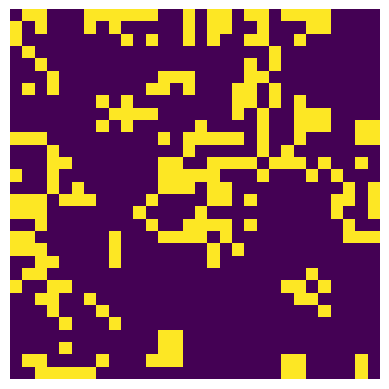

This chart was generated by the following Python code:
import numpy as np
import random as rnd
import copy
import matplotlib.pyplot as plt
from matplotlib import animation, rc, cm
rc('animation', html='html5')

"""A program that simulate John Conway's game of life"""

class Board(object):
    def __init__(self, row, col, empty=False):
        '''
        Rows and columns established,
        grid is made either empty or not.
        '''
        self.row = row
        self.col = col

        if empty:
            self.grid = self.__MakeEmptyGrid()
        else:
            self.grid = self.__MakeRandomGrid()
        

    def __MakeRandomGrid(self):
        '''
        Makes an array filled with random ones and 
        '''
        return np.random.randint(2, size=(self.row, self.col))


    def __MakeEmptyGrid(self):
        '''
        Makes an array filled with zeros
        '''
        return np.zeros((self.row, self.col), dtype=int)


class Game(Board):
    '''Class does operation on the grids'''
    SIZE = 30  ##### Change SIZE here #####

    LIVE_MIN = 2 # minimum neighbours to keep living
    LIVE_MAX = 3 # maximum neighbours to keep living
    DEAD_ON = 3  # Number of neighbours to resurect  

    def __init__(self):
        '''
        Making 2 grids
        nr.1 is to check each cell.
        nr.2 is used to update the grid
        '''
        self.grid_1 = Board(Game.SIZE, Game.SIZE, empty=False).grid
        #self.grid_2 = Board(Game.SIZE, Game.SIZE, empty=True).grid
        self.grid_2 = np.zeros_like(self.grid_1)


    def __get_neighbours(self, r, c):
        '''
        Calculates number of live neighbours around a given cell
        '''
        # [1,2,3]
        # [4,5,6] Checks each cell from 1 --> 9
        # [7,8,9]
        self.total = 0
        for rr in [-1, 0, 1]:
            for cc in [-1, 0, 1]:

                if r+rr == -1 or c+cc == -1:
                    continue
                elif r+rr == Game.SIZE or c+cc == Game.SIZE:
                    continue
                else:
                    self.total += self.grid_1[r+rr][c+cc]
        # Only count neighbours so we subtract the middle cell (r,c)
        self.total -= self.grid_1[r][c]


    def __update_table(self, r, c):
        '''
        Table is updated with Conway's Rules
        '''
        if self.grid_1[r][c]  == 1: 
            if self.total < Game.LIVE_MIN or self.total > Game.LIVE_MAX: 
                self.grid_2[r][c] = 0
            else:
                self.grid_2[r][c] = 1

        else: 
            if self.total == Game.DEAD_ON: 
                self.grid_2[r][c] = 1


    def cycle(self):
        '''
        Call method to cycle through game one time
        '''
        for r in range(Game.SIZE):
            for c in range(Game.SIZE):

                self.__get_neighbours(r, c)
                self.__update_table(r, c)

        self.grid_1 = copy.deepcopy(self.grid_2)
        #self.grid_1 = self.grid_2


    def __str__(self):
        string = ''
        for row in self.grid_2:
            for c in row:
                string += str(c)
            string += '\n'
        return string


grid = Game()

def updatefig(frame, *fargs):
    grid.cycle()
    im.set_array(grid.grid_1)
    return im,


fig, ax = plt.subplots()
ax.axis('off')
im = plt.imshow(grid.grid_1, interpolation = "nearest", animated=True)
anim = animation.FuncAnimation(fig, updatefig, frames=50, interval=100, blit=True)
plt.show()
anim

